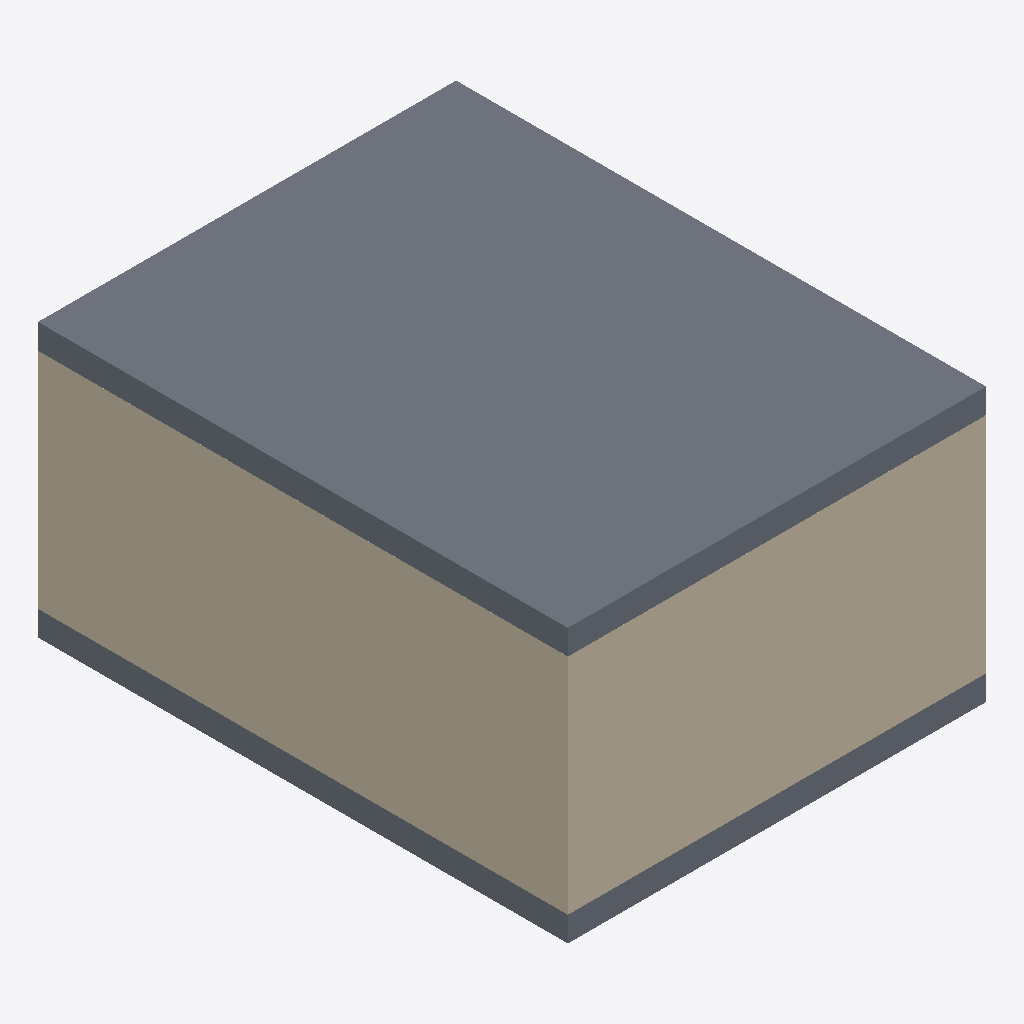
Isometric view of an IFC building model (IFC-SPF (STEP), schema IFC4X3, length unit millimetre), seen from the south-west, elements coloured by IFC class: 2 slabs (grey), 2 walls (beige).
Extent 5.0 m × 6.4 m × 3.3 m (x, y, z). Storeys (2): L1 at 0.00 m; L2 at 3.00 m. Elements (10): 4 IfcColumn, 4 IfcWall, 2 IfcSlab.

HEADER;
FILE_DESCRIPTION(('ViewDefinition [CoordinationView]','RevitIdentifiers [ContentGUID: cbb0ae2e-6350-4225-8ca4-af668662c38d, VersionGUID: 525a2ec2-3ad0-42e7-80ec-8944726f679e, NumberOfSaves: 27]','CoordinateReference [CoordinateBase: Shared Coordinates]'),'2;1');
FILE_NAME('01_02_002.ifc','2026-01-07T16:41:36+01:00',(''),(''),'ODA SDAI 24.6','Autodesk Revit 24.3.30.11 (ENU) - IFC 24.3.30.11','');
FILE_SCHEMA(('IFC4X3'));
ENDSEC;
DATA;
#27=IFCPROJECT('3BiAukOr129OoahsPvdJnz',#18,'Project Number',$,$,'Project Name','Project Status',(#22),#262);
#42=IFCSITE('3BiAukOr129OoahsPvdJn$',#18,'Default',$,$,#41,$,$,.ELEMENT.,(42,21,31,401672),(-71,-3,-24,-345703),0.0,$,$);
#32=IFCBUILDING('3BiAukOr129OoahsPvdJny',#18,'Building Name',$,$,#30,$,'Building Name',.ELEMENT.,$,$,#31);
#35=IFCBUILDINGSTOREY('2JF4e6axWHqu3u0C1FZlmi',#18,'L1',$,'Level:8mm Head',#34,$,'L1',.ELEMENT.,0.0);
#39=IFCBUILDINGSTOREY('1ZGO8hrFCHqw0v0026FpFv',#18,'L2',$,'Level:8mm Head',#38,$,'L2',.ELEMENT.,3000.0);
#191=IFCSLAB('3_DHXxtdb3wRKlXgyMiHCa',#18,'Floor:Generic 300mm:1603166',$,'Floor:Generic 300mm',#181,#190,'1603166',.FLOOR.);
#75=IFCWALL('3_DHXxtdb3wRKlXgyMiHOP',#18,'Basic Wall:Generic - 200mm:1602403',$,'Basic Wall:Generic - 200mm',#59,#74,'1602403',.NOTDEFINED.);
#111=IFCWALL('3_DHXxtdb3wRKlXgyMiHR$',#18,'Basic Wall:Generic - 200mm:1602437',$,'Basic Wall:Generic - 200mm',#99,#110,'1602437',.NOTDEFINED.);
#159=IFCSLAB('3_DHXxtdb3wRKlXgyMiHD0',#18,'Floor:Generic 300mm:1603130',$,'Floor:Generic 300mm',#142,#158,'1603130',.FLOOR.);
ENDSEC;
